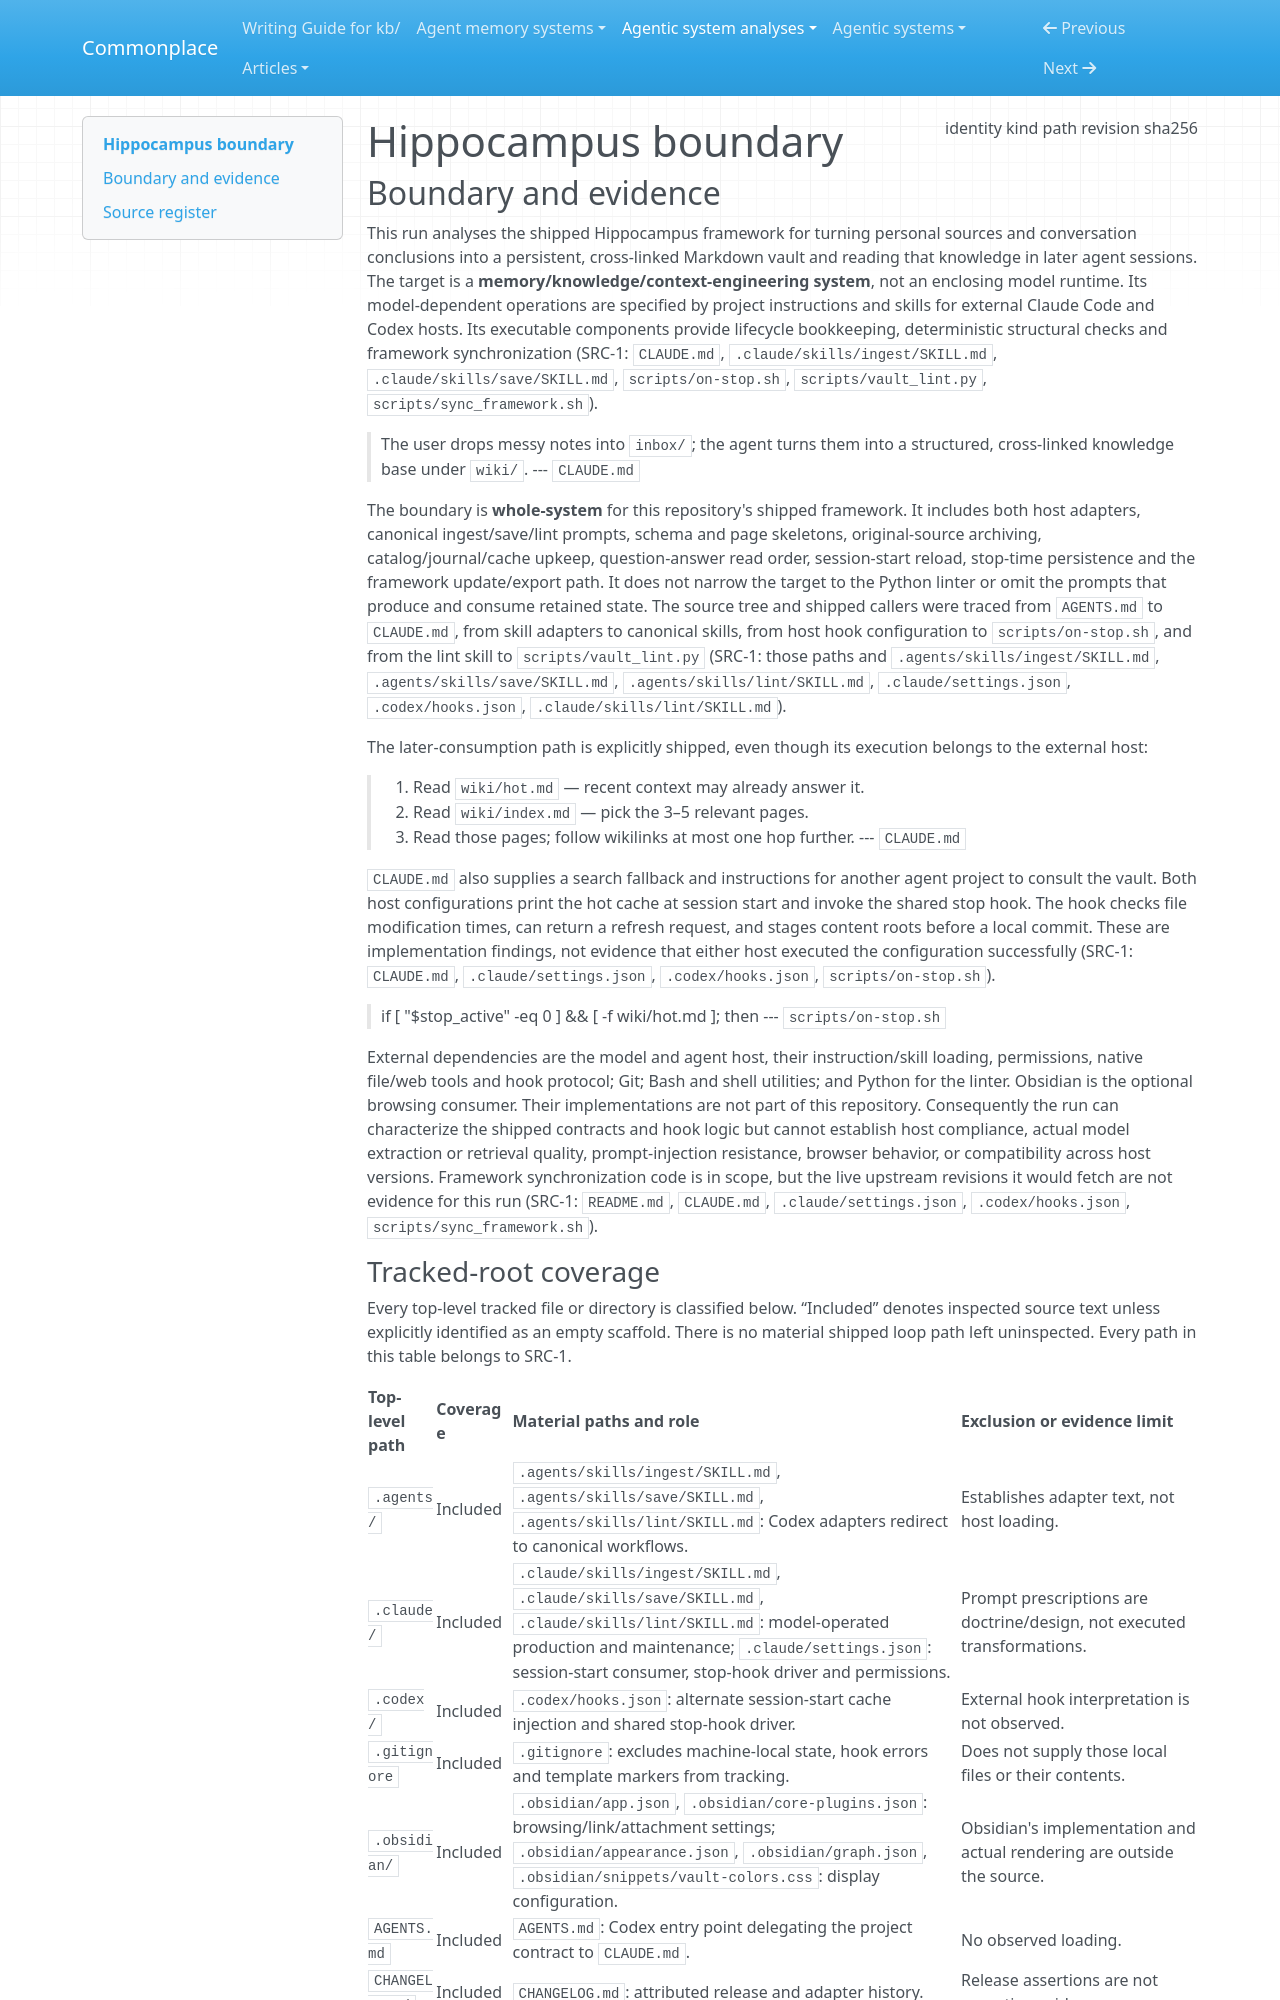

repository: zby/commonplace · page: agentic-system-analyses/retained/sturlese--hippocampus/boundary/index.html · generator: mkdocs

---
type: agentic-system-analyses/types/agentic-system-boundary.md
description: "Hippocampus's shipped personal-knowledge vault framework at commit 99531951ae60a9814ac7d27a32dd00f0c81a5008, including agent workflows, lifecycle hooks, maintenance and retrieval contracts."
run-id: AAS-2026-11-08-hippocampus-30a5ab9b2a87-01
result-disposition: complete
target-class: memory/knowledge/context-engineering system
boundary-kind: whole-system
reviewed-boundary: "99531951ae60a9814ac7d27a32dd00f0c81a5008"
analysis-cutoff: "2026-11-08"
evidence-tier: code-grounded
source:
  identity: https://github.com/sturlese/hippocampus
  kind: git
  path: /home/zby/llm/commonplace/.commonplace/worktrees/hippocampus-739e5cf901e6/related-systems/sturlese--hippocampus
  revision: "99531951ae60a9814ac7d27a32dd00f0c81a5008"
  sha256: null
---

# Hippocampus boundary

## Boundary and evidence

This run analyses the shipped Hippocampus framework for turning personal sources and conversation conclusions into a persistent, cross-linked Markdown vault and reading that knowledge in later agent sessions. The target is a **memory/knowledge/context-engineering system**, not an enclosing model runtime. Its model-dependent operations are specified by project instructions and skills for external Claude Code and Codex hosts. Its executable components provide lifecycle bookkeeping, deterministic structural checks and framework synchronization (SRC-1: `CLAUDE.md`, `.claude/skills/ingest/SKILL.md`, `.claude/skills/save/SKILL.md`, `scripts/on-stop.sh`, `scripts/vault_lint.py`, `scripts/sync_framework.sh`).

> The user drops messy notes into `inbox/`; the agent turns
> them into a structured, cross-linked knowledge base under `wiki/`.
> --- `CLAUDE.md`

The boundary is **whole-system** for this repository's shipped framework. It includes both host adapters, canonical ingest/save/lint prompts, schema and page skeletons, original-source archiving, catalog/journal/cache upkeep, question-answer read order, session-start reload, stop-time persistence and the framework update/export path. It does not narrow the target to the Python linter or omit the prompts that produce and consume retained state. The source tree and shipped callers were traced from `AGENTS.md` to `CLAUDE.md`, from skill adapters to canonical skills, from host hook configuration to `scripts/on-stop.sh`, and from the lint skill to `scripts/vault_lint.py` (SRC-1: those paths and `.agents/skills/ingest/SKILL.md`, `.agents/skills/save/SKILL.md`, `.agents/skills/lint/SKILL.md`, `.claude/settings.json`, `.codex/hooks.json`, `.claude/skills/lint/SKILL.md`).

The later-consumption path is explicitly shipped, even though its execution belongs to the external host:

> 1. Read `wiki/hot.md` — recent context may already answer it.
> 2. Read `wiki/index.md` — pick the 3–5 relevant pages.
> 3. Read those pages; follow wikilinks at most one hop further.
> --- `CLAUDE.md`

`CLAUDE.md` also supplies a search fallback and instructions for another agent project to consult the vault. Both host configurations print the hot cache at session start and invoke the shared stop hook. The hook checks file modification times, can return a refresh request, and stages content roots before a local commit. These are implementation findings, not evidence that either host executed the configuration successfully (SRC-1: `CLAUDE.md`, `.claude/settings.json`, `.codex/hooks.json`, `scripts/on-stop.sh`).

> if [ "$stop_active" -eq 0 ] && [ -f wiki/hot.md ]; then
> --- `scripts/on-stop.sh`

External dependencies are the model and agent host, their instruction/skill loading, permissions, native file/web tools and hook protocol; Git; Bash and shell utilities; and Python for the linter. Obsidian is the optional browsing consumer. Their implementations are not part of this repository. Consequently the run can characterize the shipped contracts and hook logic but cannot establish host compliance, actual model extraction or retrieval quality, prompt-injection resistance, browser behavior, or compatibility across host versions. Framework synchronization code is in scope, but the live upstream revisions it would fetch are not evidence for this run (SRC-1: `README.md`, `CLAUDE.md`, `.claude/settings.json`, `.codex/hooks.json`, `scripts/sync_framework.sh`).
